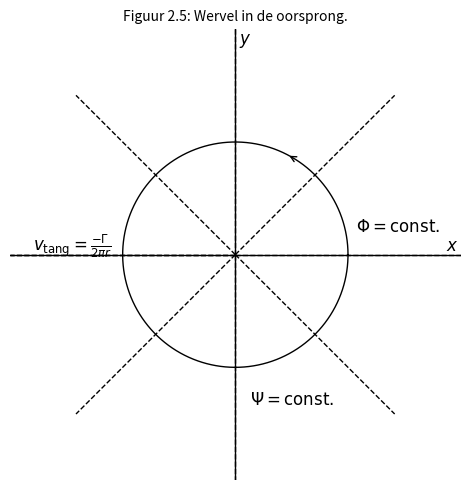

The matplotlib source for this figure:
import numpy as np
import matplotlib.pyplot as plt
from matplotlib.patches import FancyArrowPatch

# Define grid
x = np.linspace(-3, 3, 400)
y = np.linspace(-3, 3, 400)
X, Y = np.meshgrid(x, y)

# Avoid division by zero
epsilon = 1e-5
r2 = X**2 + Y**2 + epsilon
r = np.sqrt(r2)

# Velocity field for vortex at origin (circulation Γ = 1)
Gamma = 1
U = -Gamma * Y / (2 * np.pi * r2)
V =  Gamma * X / (2 * np.pi * r2)

# Streamfunction and potential
psi = Gamma * np.log(r)
phi = -Gamma * np.arctan2(Y, X)

# Mask the singularity
mask = r < 0.05
U[mask] = np.nan
V[mask] = np.nan

# Plot setup
fig, ax = plt.subplots(figsize=(5, 5))

# Plot a single streamfunction line (Psi = 0) with arrows
circle_theta = np.linspace(0, 2*np.pi, 300)
R = 1.5
x_circle = R * np.cos(circle_theta)
y_circle = R * np.sin(circle_theta)
ax.plot(x_circle, y_circle, color='black', linewidth=1)

# Add an arrow to the circular streamline
arrow_pos = 50
ax.annotate('', xy=(x_circle[arrow_pos+1], y_circle[arrow_pos+1]),
            xytext=(x_circle[arrow_pos], y_circle[arrow_pos]),
            arrowprops=dict(arrowstyle='->', color='black'))

# Φ = const. (equipotential lines = radial dashed lines)
phi_lines = np.linspace(-np.pi, np.pi, 9)
for angle in phi_lines:
    ax.plot([0, 3*np.cos(angle)], [0, 3*np.sin(angle)], 'k--', linewidth=1)

# Axes
ax.axhline(0, color='black', linewidth=1)
ax.axvline(0, color='black', linewidth=1)

# Labels
ax.text(1.6, 0.3, r'$\Phi = \mathrm{const.}$', fontsize=12)
ax.text(0.2, -2.0, r'$\Psi = \mathrm{const.}$', fontsize=12)
ax.text(-2.7, 0.05, r'$v_{\mathrm{tang}} = \frac{-\Gamma}{2 \pi r}$', fontsize=12)
ax.text(2.8, 0.05, r'$x$', fontsize=12)
ax.text(0.05, 2.8, r'$y$', fontsize=12)

# Title
ax.set_title(r'Figuur 2.5: Wervel in de oorsprong.', fontsize=10)

# Formatting
ax.set_aspect('equal')
ax.set_xlim(-3, 3)
ax.set_ylim(-3, 3)
ax.axis('off')

plt.tight_layout()
plt.show()